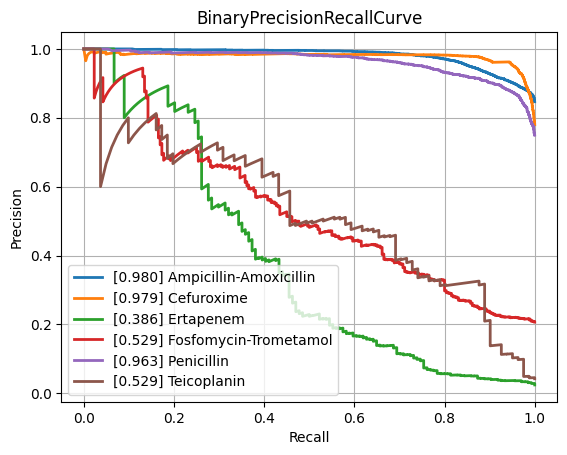

Data behind this chart, as committed beside it:
class, PrecisionRecallAUC, FrequencyPositiveClass, n_positives, n_negatives
Amikacin, 0.8637, 0.1695, 1114, 5459
Amoxicillin-Clavulanic acid, 0.8533, 0.3997, 4126, 6196
Ampicillin, 0.9418, 0.6402, 9984, 5611
Ampicillin-Amoxicillin, 0.9804, 0.8467, 5693, 1031
Cefazolin, 0.9034, 0.4297, 959, 1273
Cefepime, 0.8676, 0.3038, 3558, 8153
Cefpodoxime, 0.8328, 0.3578, 503, 903
Ceftazidime, 0.7978, 0.2689, 4488, 12201
Ceftriaxone, 0.7787, 0.2619, 3700, 10426
Cefuroxime, 0.9788, 0.7798, 6594, 1862
Ciprofloxacin, 0.7922, 0.2927, 6857, 16572
Clindamycin, 0.8897, 0.4955, 5540, 5640
Colistin, 0.9348, 0.1769, 784, 3649
Cotrimoxazole, 0.7895, 0.3189, 8157, 17420
Ertapenem, 0.3862, 0.02413, 134, 5419
Erythromycin, 0.8871, 0.5456, 5574, 4643
Fosfomycin, 0.7195, 0.2103, 1823, 6844
Fosfomycin-Trometamol, 0.5288, 0.2065, 260, 999
Fusidic acid, 0.7746, 0.3069, 863, 1949
Gentamicin, 0.9395, 0.4516, 9407, 11425
Imipenem, 0.9247, 0.3298, 7863, 15976
Levofloxacin, 0.902, 0.3665, 3336, 5767
Meropenem, 0.7206, 0.1262, 2349, 16264
Mupirocin, 0.9122, 0.09675, 131, 1223
Nitrofurantoin, 0.6549, 0.1175, 414, 3109
Norfloxacin, 0.551, 0.1573, 273, 1463
Oxacillin, 0.8828, 0.4021, 2697, 4010
Penicillin, 0.9632, 0.7499, 2938, 980
Piperacillin-Tazobactam, 0.7944, 0.3132, 6347, 13919
Rifampicin, 0.5464, 0.03651, 268, 7073
Teicoplanin, 0.529, 0.04201, 81, 1847
Tetracycline, 0.7242, 0.2364, 1691, 5462
Tobramycin, 0.8667, 0.2276, 1292, 4384
Vancomycin, 0.7247, 0.04567, 589, 12307
micro, 0.8801, 0.3326, , 
macro, 0.7981, NaN, , 
